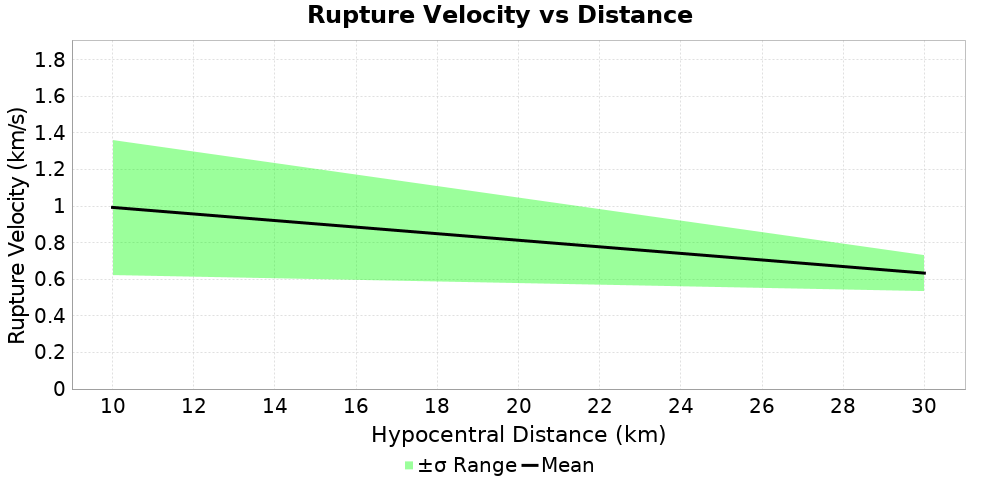

Data behind this chart, as committed beside it:
Magnitude, Mean, Standard Deviation
10.0, 0.9929, 0.3697
30.0, 0.6338, 0.09798
